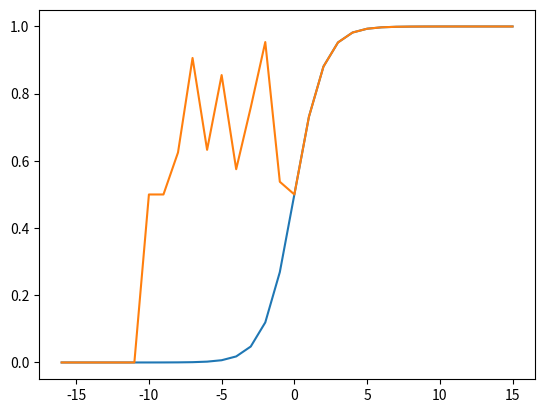

Here is the Python script that generated this plot:
import math
import matplotlib.pyplot as plt

def bin_to_dec(binStr):
  i = -1
  sum = 0
  for digit in binStr:
    sum += int(digit)*pow(2,i)
    i=i-1

  return sum

#print(bin_to_dec("11101"))

def genSigContent(dataWidth,sigmoidSize,weightIntSize,inputIntSize):
    f = open("sigContent.mif","w")
    fractBits = sigmoidSize-(weightIntSize+inputIntSize) 
    if fractBits < 0: #Sigmoid size is smaller the integer part of the MAC operation
        fractBits = 0
    x = -2**(weightIntSize+inputIntSize-1)#Smallest input going to the Sigmoid LUT from the neuron
    x_axis = []
    y_axis = []
    z_axis = []
    for i in range(0,2**sigmoidSize):
        y = sigmoid(x)
        z = DtoB(y,dataWidth,dataWidth-inputIntSize) 
        x_axis.append(x)
        y_axis.append(y)
        z_axis.append(bin_to_dec(z))
        # print((y,bin_to_dec(z)))    
        f.write(z+'\n')
        x=x+(2**-fractBits)
    plt.plot(x_axis,y_axis)
    plt.plot(x_axis,z_axis)
    f.close()

def DtoB(num,dataWidth,fracBits):#funtion for converting into two's complement format
    if num >= 0:
        num = num * (2**fracBits)
        num = int(num)
        e = bin(num)[2:]
    else:
        num = -num
        num = num * (2**fracBits)#number of fractional bits
        num = int(num)
        if num == 0:
            d = 0
        else:
            d = 2**dataWidth - num
        e = bin(d)[2:]
    #print(num)
    return e
    
    
def sigmoid(x):
    try:
        return 1 / (1+math.exp(-x))#for x less than -1023 will give value error
    except:
        return 0
        
        
if __name__ == "__main__":
    genSigContent(dataWidth=16,sigmoidSize=5,weightIntSize=4,inputIntSize=1)
